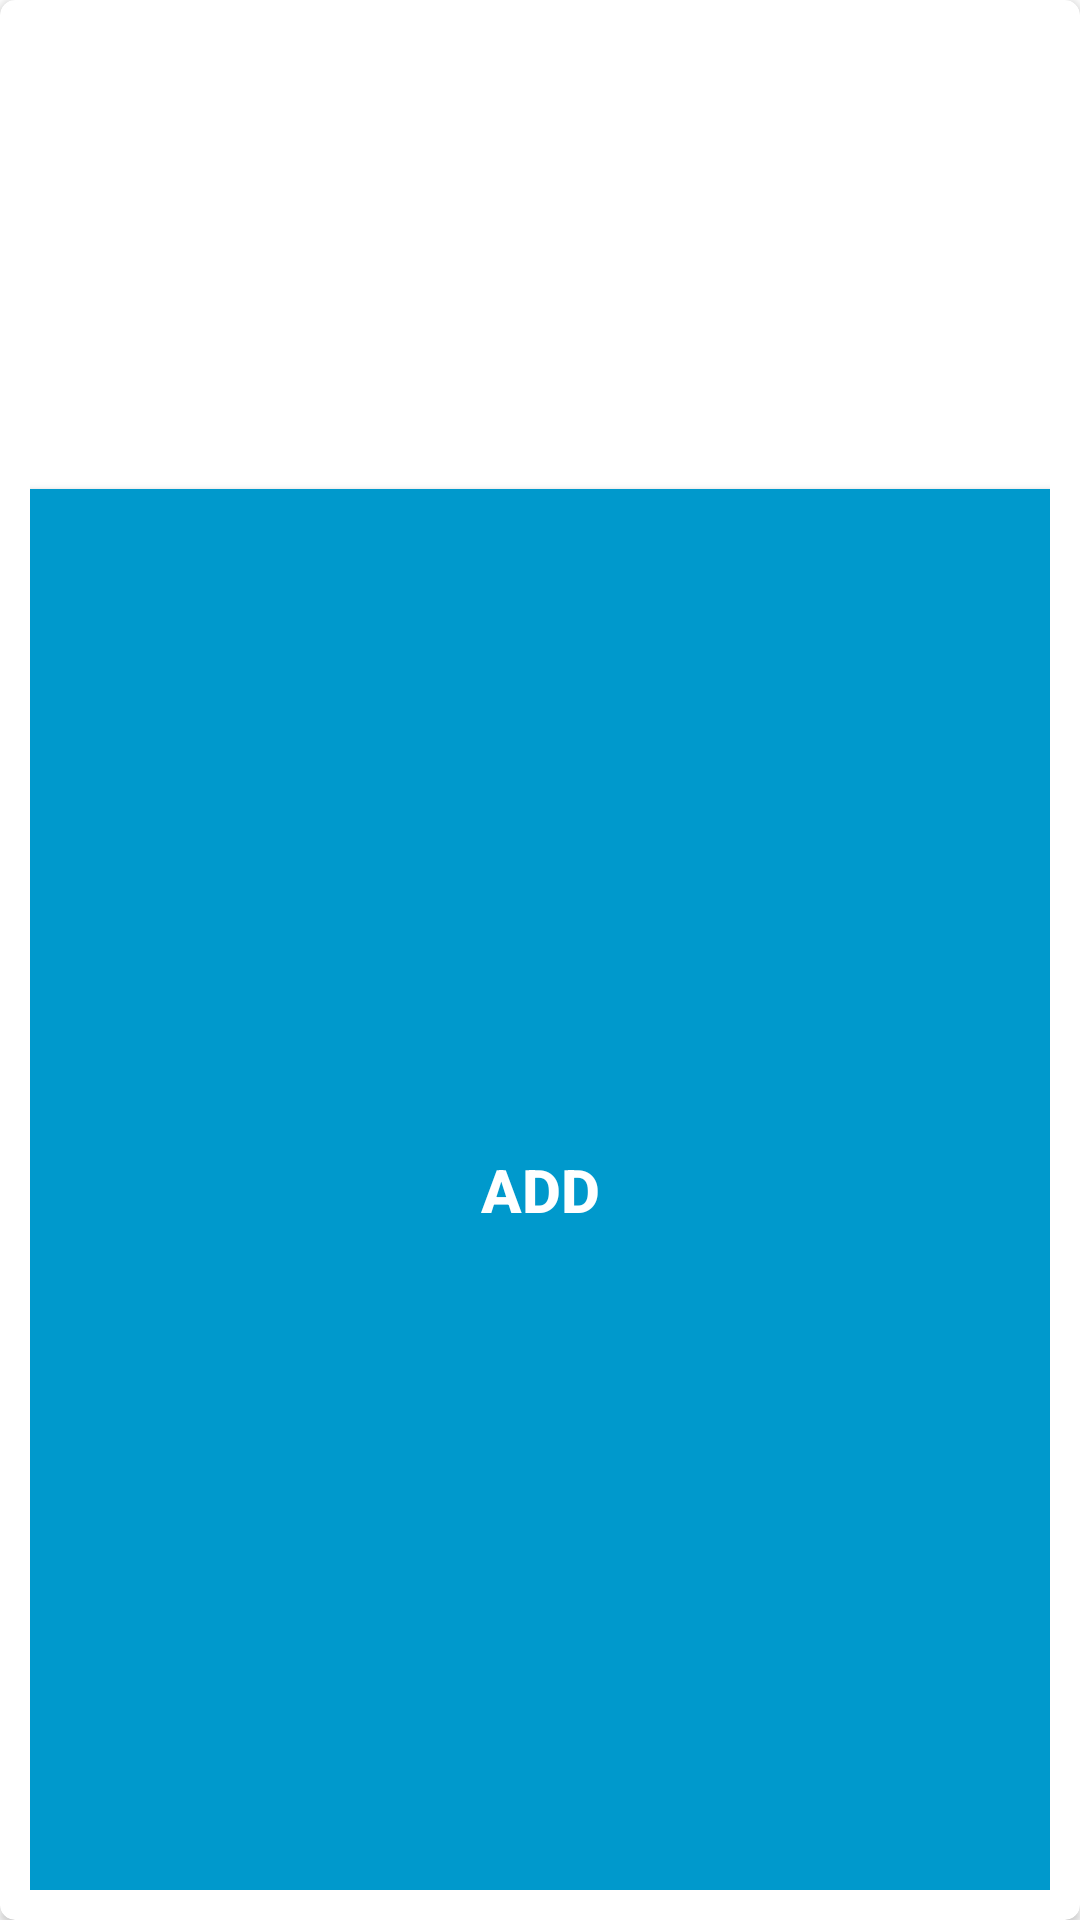

Write the Android layout XML for this screen, with the resource values it uses.
<!-- AndroidManifest.xml: application theme Theme.RealTimeFirebaseCRUD -->
<!-- res/layout/alert_dialog_add_new_user.xml -->
<?xml version="1.0" encoding="utf-8"?>
<androidx.cardview.widget.CardView xmlns:android="http://schemas.android.com/apk/res/android"
    xmlns:app="http://schemas.android.com/apk/res-auto"
    xmlns:tools="http://schemas.android.com/tools"
    android:layout_width="300dp"
    android:layout_height="wrap_content"
    android:layoutDirection="ltr"
    app:cardBackgroundColor="@android:color/white"
    app:cardCornerRadius="5dp">

    <LinearLayout
        android:layout_width="match_parent"
        android:layout_height="match_parent"
        android:orientation="vertical"
        android:padding="10dp">

        <EditText
            android:id="@+id/textName"
            android:layout_width="match_parent"
            android:layout_height="40dp"
            android:layout_gravity="center"
            android:layout_margin="3dp"
            android:background="@drawable/edittext_bg"
            android:gravity="center"
            android:hint="User name"
            android:padding="5dp"
            android:textColor="@android:color/white"
            android:textColorHint="@android:color/white"
            android:textSize="18sp"
            android:textStyle="bold"
            tools:ignore="HardcodedText" />

        <EditText
            android:id="@+id/textEmail"
            android:layout_width="match_parent"
            android:layout_height="40dp"
            android:layout_gravity="center"
            android:layout_margin="3dp"
            android:background="@drawable/edittext_bg"
            android:gravity="center"
            android:hint="User email"
            android:padding="5dp"
            android:textColor="@android:color/white"
            android:textColorHint="@android:color/white"
            android:textSize="18sp"
            android:textStyle="bold"
            tools:ignore="HardcodedText" />

        <EditText
            android:id="@+id/textCountry"
            android:layout_width="match_parent"
            android:layout_height="40dp"
            android:layout_gravity="center"
            android:layout_margin="3dp"
            android:background="@drawable/edittext_bg"
            android:gravity="center"
            android:hint="User Country"
            android:padding="5dp"
            android:textColor="@android:color/white"
            android:textColorHint="@android:color/white"
            android:textSize="18sp"
            android:textStyle="bold"
            tools:ignore="HardcodedText" />

        <androidx.appcompat.widget.AppCompatButton
            android:id="@+id/buttonAdd"
            android:layout_width="match_parent"
            android:layout_height="match_parent"
            android:layout_marginTop="15sp"
            android:background="@android:color/holo_blue_dark"
            android:text="Add"
            android:textColor="@android:color/white"
            android:textSize="20dp"
            android:textStyle="bold"
            tools:ignore="HardcodedText,SpUsage" />

        <androidx.appcompat.widget.AppCompatButton
            android:id="@+id/buttonCancel"
            android:layout_width="match_parent"
            android:layout_height="50sp"
            android:layout_marginTop="5dp"
            android:background="@android:color/holo_red_light"
            android:text="Exit"
            android:textColor="@android:color/white"
            android:textSize="20dp"
            android:textStyle="bold"
            tools:ignore="HardcodedText,SpUsage" />
    </LinearLayout>
</androidx.cardview.widget.CardView>
<!-- resources referenced by this layout -->
<resources>
  <style name="Theme.RealTimeFirebaseCRUD" parent="Theme.MaterialComponents.DayNight.DarkActionBar">
          
          <item name="colorPrimary">@color/purple_500</item>
          <item name="colorPrimaryVariant">@color/purple_700</item>
          <item name="colorOnPrimary">@color/white</item>
          
          <item name="colorSecondary">@color/teal_200</item>
          <item name="colorSecondaryVariant">@color/teal_700</item>
          <item name="colorOnSecondary">@color/black</item>
          
          <item name="android:statusBarColor" tools:targetApi="l">?attr/colorPrimaryVariant</item>
          
      </style>
  <!-- not gathered from this repository: default colours our renderer supplied (Android Studio template values) -->
  <color name="purple_500">#FF6200EE</color>
  <color name="purple_700">#FF3700B3</color>
  <color name="teal_200">#FF03DAC5</color>
  <color name="teal_700">#FF018786</color>
  <color name="black">#FF000000</color>
  <color name="white">#FFFFFFFF</color>
</resources>
